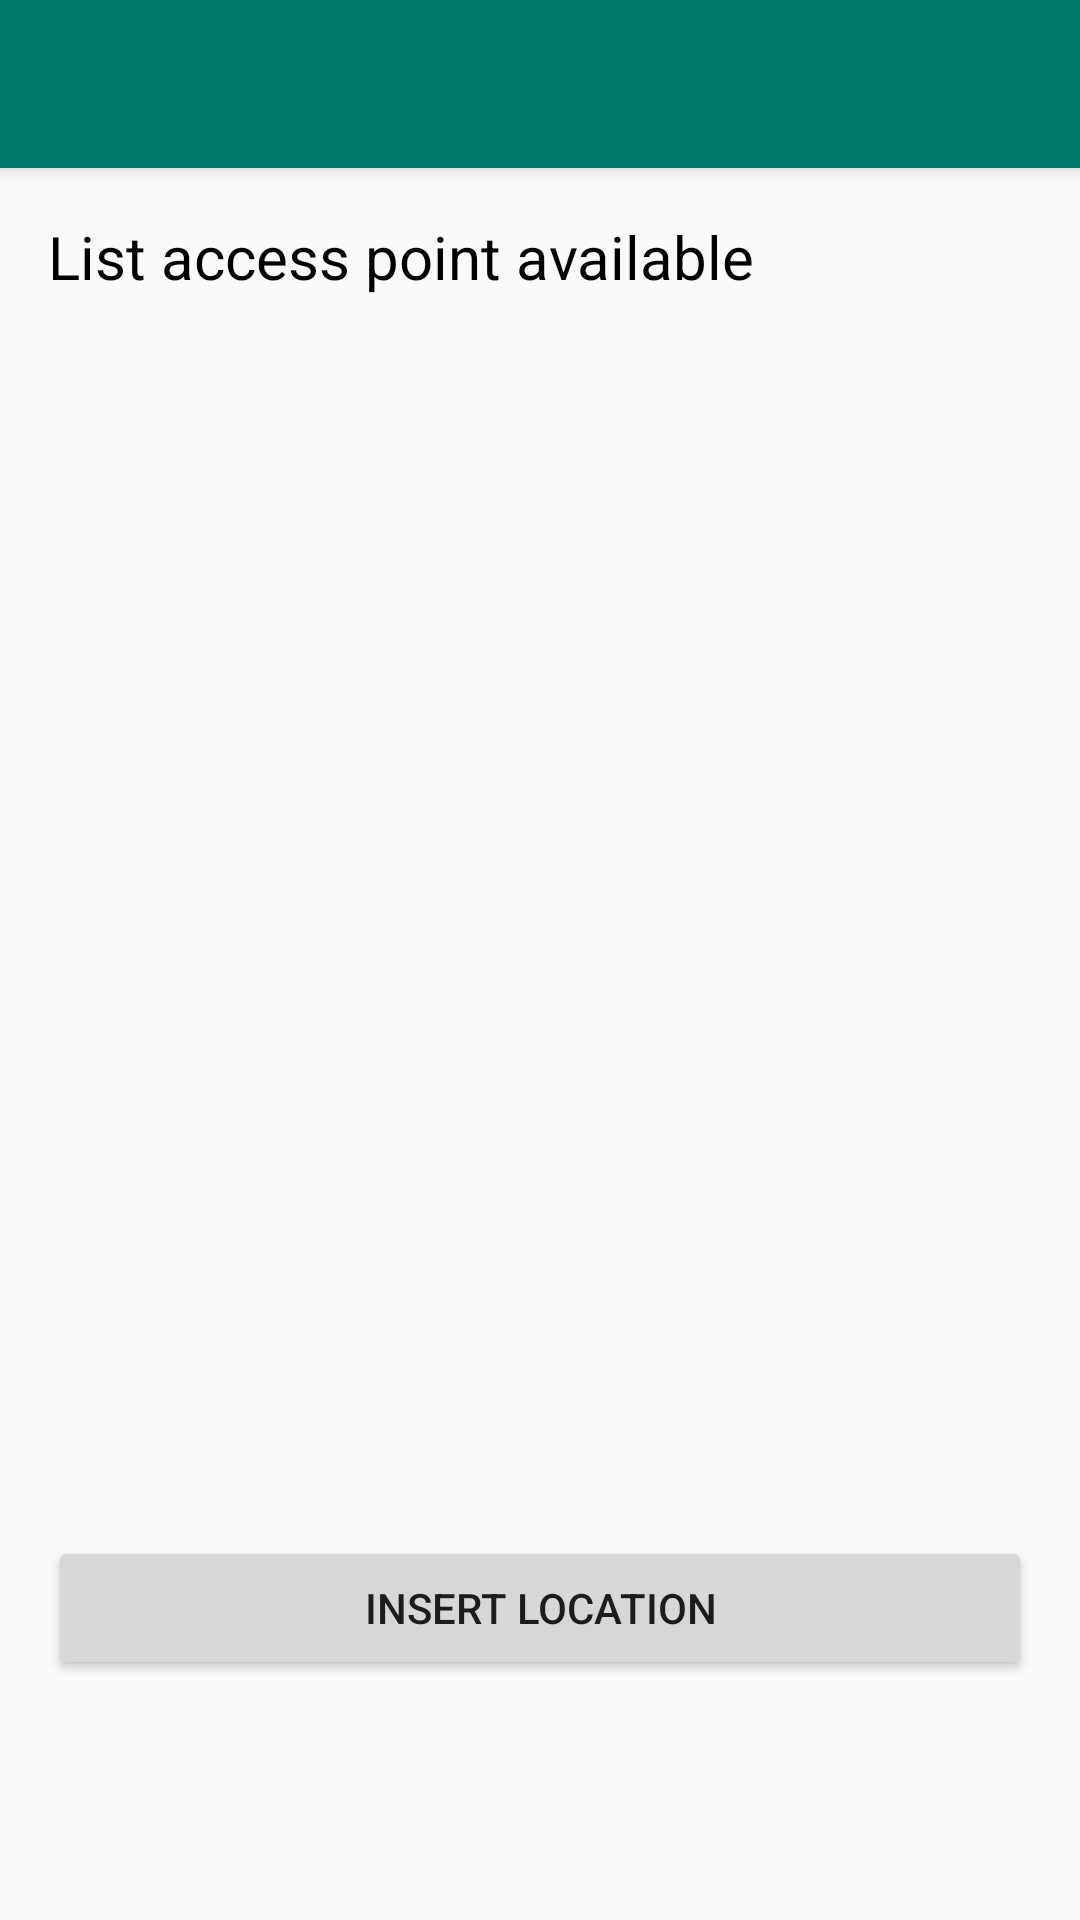

Write the Android layout XML for this screen, with the resource values it uses.
<!-- AndroidManifest.xml: application theme AppTheme -->
<!-- res/layout/activity_main.xml -->
<?xml version="1.0" encoding="utf-8"?>
<android.support.constraint.ConstraintLayout
        xmlns:android="http://schemas.android.com/apk/res/android"
        android:layout_width="match_parent"
        android:layout_height="match_parent">

    <RelativeLayout
            android:layout_width="match_parent"
            android:layout_height="match_parent" >

        <ProgressBar
                android:id="@+id/progressCircular"
                style="?android:attr/progressBarStyleLarge"
                android:layout_width="wrap_content"
                android:layout_height="wrap_content"
                android:layout_centerHorizontal="true"
                android:layout_centerVertical="true"
                android:indeterminate="true"
                android:visibility="gone"
                android:max="100"/>

        <androidx.appcompat.widget.Toolbar
                android:id="@+id/toolbarMain"
                android:layout_width="match_parent"
                android:layout_height="?attr/actionBarSize"
                android:background="?attr/colorPrimary"
                android:elevation="@dimen/elevation_toolbar"
                android:theme="@style/ThemeOverlay.AppCompat.Dark.ActionBar"/>

            <androidx.appcompat.widget.AppCompatTextView
            android:id="@+id/lblListScan"
            android:layout_width="wrap_content"
            android:layout_height="wrap_content"
            android:text="@string/label_list_scan"
            android:layout_below="@+id/toolbarMain"
            android:layout_margin="@dimen/margin_16dp"
            style="@style/TextLabel"/>

        <HorizontalScrollView
                android:layout_width="match_parent"
                android:layout_height="match_parent"
                android:layout_marginLeft="@dimen/margin_16dp"
                android:layout_marginRight="@dimen/margin_16dp"
                android:layout_below="@id/lblListScan"
                android:layout_above="@+id/btnStartScan">
        <ScrollView
                android:layout_width="wrap_content"
                android:layout_height="wrap_content"
                android:scrollbars="none">
            <TableLayout
                    android:id="@+id/tblWifiScan"
                    android:layout_width="match_parent"
                    android:layout_height="wrap_content"
                    android:stretchColumns="*">
            </TableLayout>
        </ScrollView>
        </HorizontalScrollView>

        <androidx.appcompat.widget.AppCompatButton
                android:id="@+id/btnStartScan"
                android:layout_width="match_parent"
                android:layout_height="wrap_content"
                android:layout_marginTop="@dimen/margin_16dp"
                android:layout_marginLeft="@dimen/margin_16dp"
                android:layout_marginRight="@dimen/margin_16dp"
                android:layout_marginBottom="@dimen/margin_8dp"
                android:text="@string/button_insert_location"
                android:layout_above="@+id/btnClearList"/>

        <androidx.appcompat.widget.AppCompatImageView
                android:id="@+id/btnClearList"
                android:layout_width="match_parent"
                android:layout_height="@dimen/height_50dp"
                android:layout_marginLeft="@dimen/margin_16dp"
                android:layout_marginRight="@dimen/margin_16dp"
                android:layout_marginBottom="@dimen/margin_22dp"
                android:contentDescription="@string/desc_trash"
                android:clickable="true"
                android:focusable="true"
                android:src="@drawable/ic_trash_dark"
                android:layout_alignParentBottom="true"/>

    </RelativeLayout>

</android.support.constraint.ConstraintLayout>
<!-- resources referenced by this layout -->
<resources>
  <dimen name="elevation_toolbar">4dp</dimen>
  <dimen name="height_50dp">50dp</dimen>
  <dimen name="margin_16dp">16dp</dimen>
  <dimen name="margin_22dp">22dp</dimen>
  <dimen name="margin_8dp">8dp</dimen>
  <string name="button_insert_location">Insert location</string>
  <string name="desc_trash">Clear list</string>
  <string name="label_list_scan">List access point available</string>
  <style name="TextLabel" parent="@android:style/TextAppearance">
          <item name="android:textColor">@color/colorBlack</item>
          <item name="android:textSize">@dimen/text_size_20sp</item>
      </style>
  <style name="AppTheme" parent="Theme.AppCompat.Light.NoActionBar">
          <item name="colorPrimary">@color/colorPrimary</item>
          <item name="colorPrimaryDark">@color/colorPrimaryDark</item>
          <item name="colorAccent">@color/colorAccent</item>
     </style>
  <color name="colorBlack">#000000</color>
  <dimen name="text_size_20sp">20sp</dimen>
  <color name="colorPrimary">#00796b</color>
  <color name="colorPrimaryDark">#004c40</color>
  <color name="colorAccent">#27cda1</color>
</resources>
